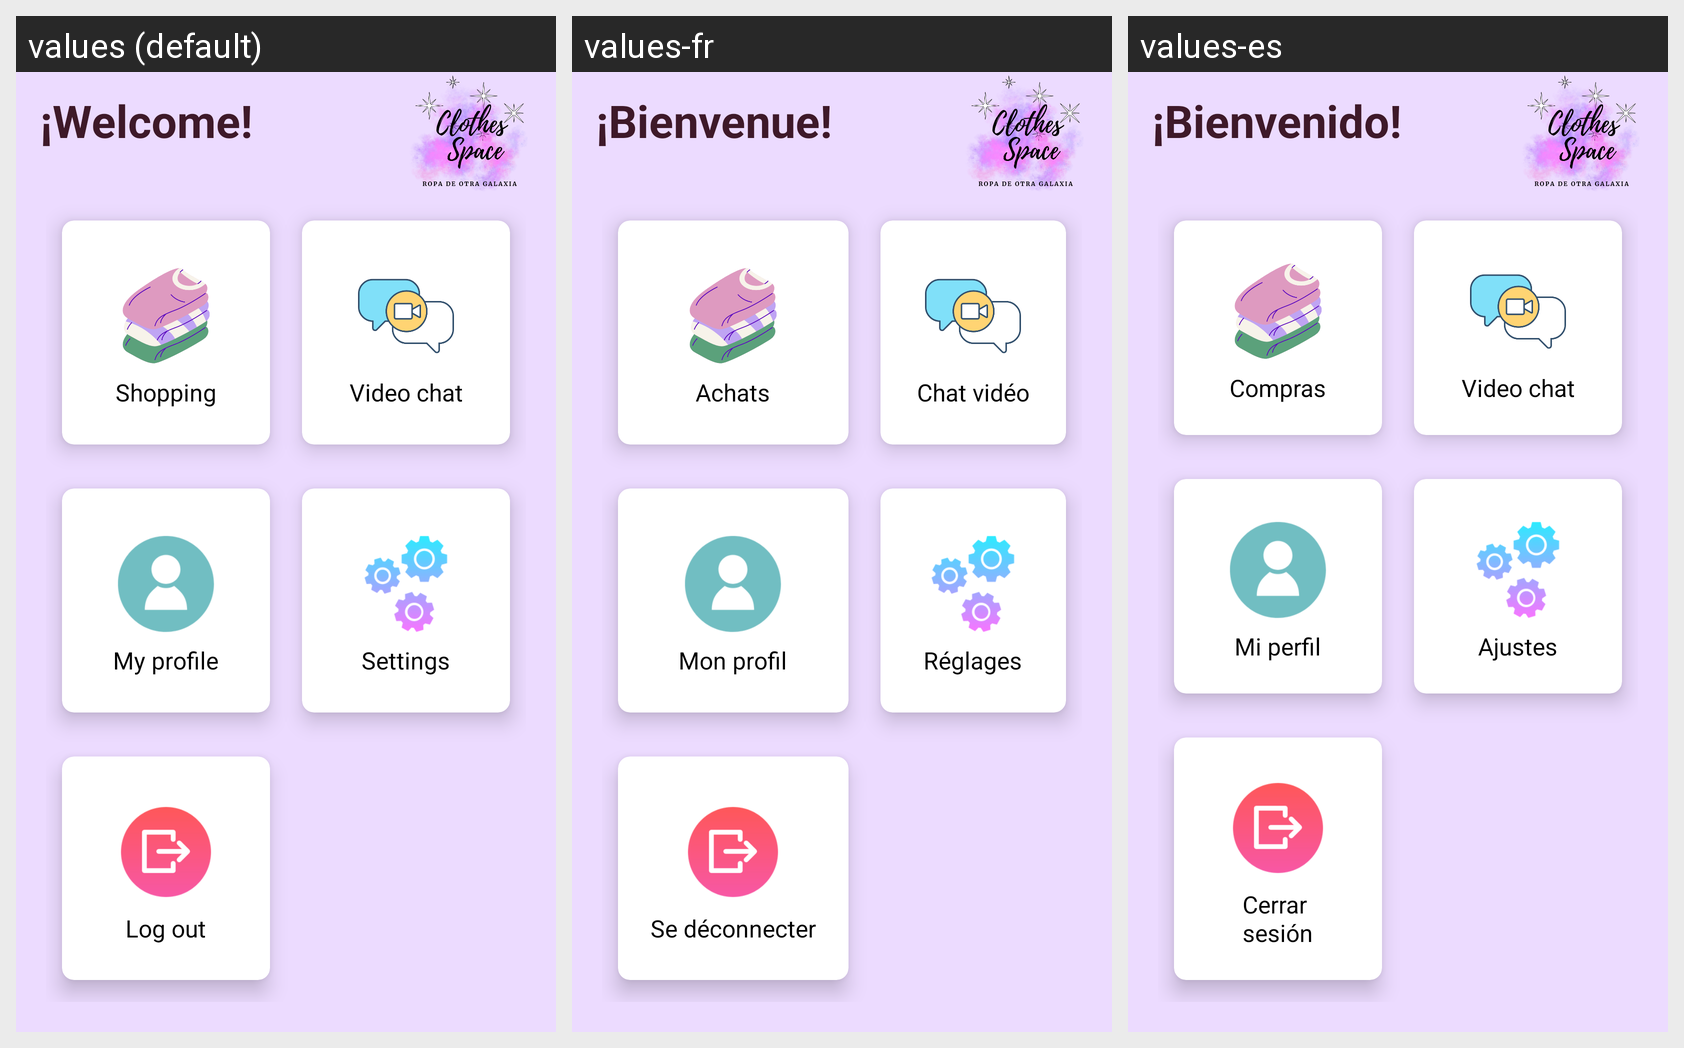

The same Android screen rendered under several of its app's locales, left to right. List the strings drawn on it with the default value and each locale's translation.
Android screen res/layout/activity_menu.xml rendered under 3 locales, left to right: values (default), values-fr, values-es. Device: Nexus 5 (rendered at 1080×1920; each locale shown at half size, 540×960, under a caption strip naming it); theme Theme.AppCompat.NoActionBar.
Strings drawn on this screen, with the default value and each locale's value (text and hints the layout hard-codes, and strings that could not be matched under every locale, appear in the picture but are not listed):

bienvenido
  values: ¡Welcome!
  values-fr: ¡Bienvenue!
  values-es: ¡Bienvenido!

shopping
  values: Shopping
  values-fr: Achats
  values-es: Compras

video_chat
  values: Video chat
  values-fr: Chat vidéo
  values-es: Video chat

my_profile
  values: My profile
  values-fr: Mon profil
  values-es: Mi perfil

settings
  values: Settings
  values-fr: Réglages
  values-es: Ajustes

log_out
  values: Log out
  values-fr: Se déconnecter
  values-es: Cerrar
      sesión
